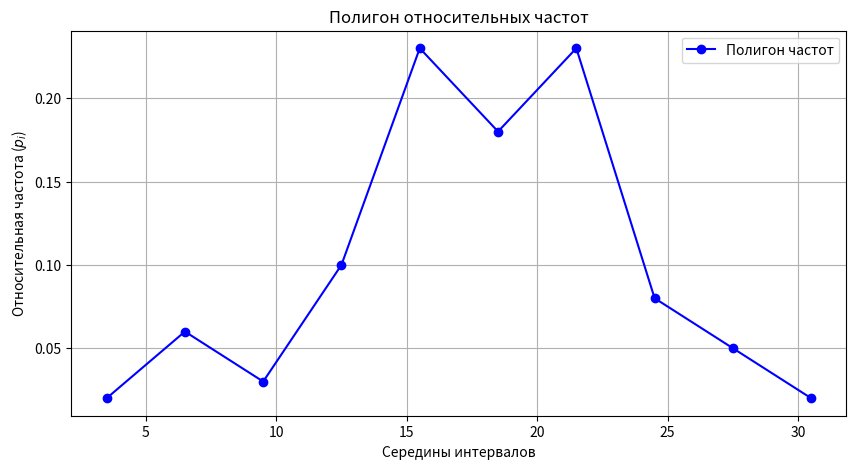

Write the Python code that produced this figure.
import matplotlib.pyplot as plt

# Данные из вариационного ряда
intervals = [(2, 5), (5, 8), (8, 11), (11, 14), (14, 17), (17, 20), (20, 23), (23, 26), (26, 29), (29, 32)]
n_i = [2, 6, 3, 10, 23, 18, 23, 8, 5, 2]
n = 100

# Середины интервалов
x = [(a + b) / 2 for a, b in intervals]

# Относительные частоты
p_i = [count / n for count in n_i]

# Построение полигона
plt.figure(figsize=(10, 5))
plt.plot(x, p_i, marker='o', linestyle='-', color='b', label='Полигон частот')
plt.title('Полигон относительных частот')
plt.xlabel('Середины интервалов')
plt.ylabel('Относительная частота ($p_i$)')
plt.grid(True)
plt.legend()
plt.show()